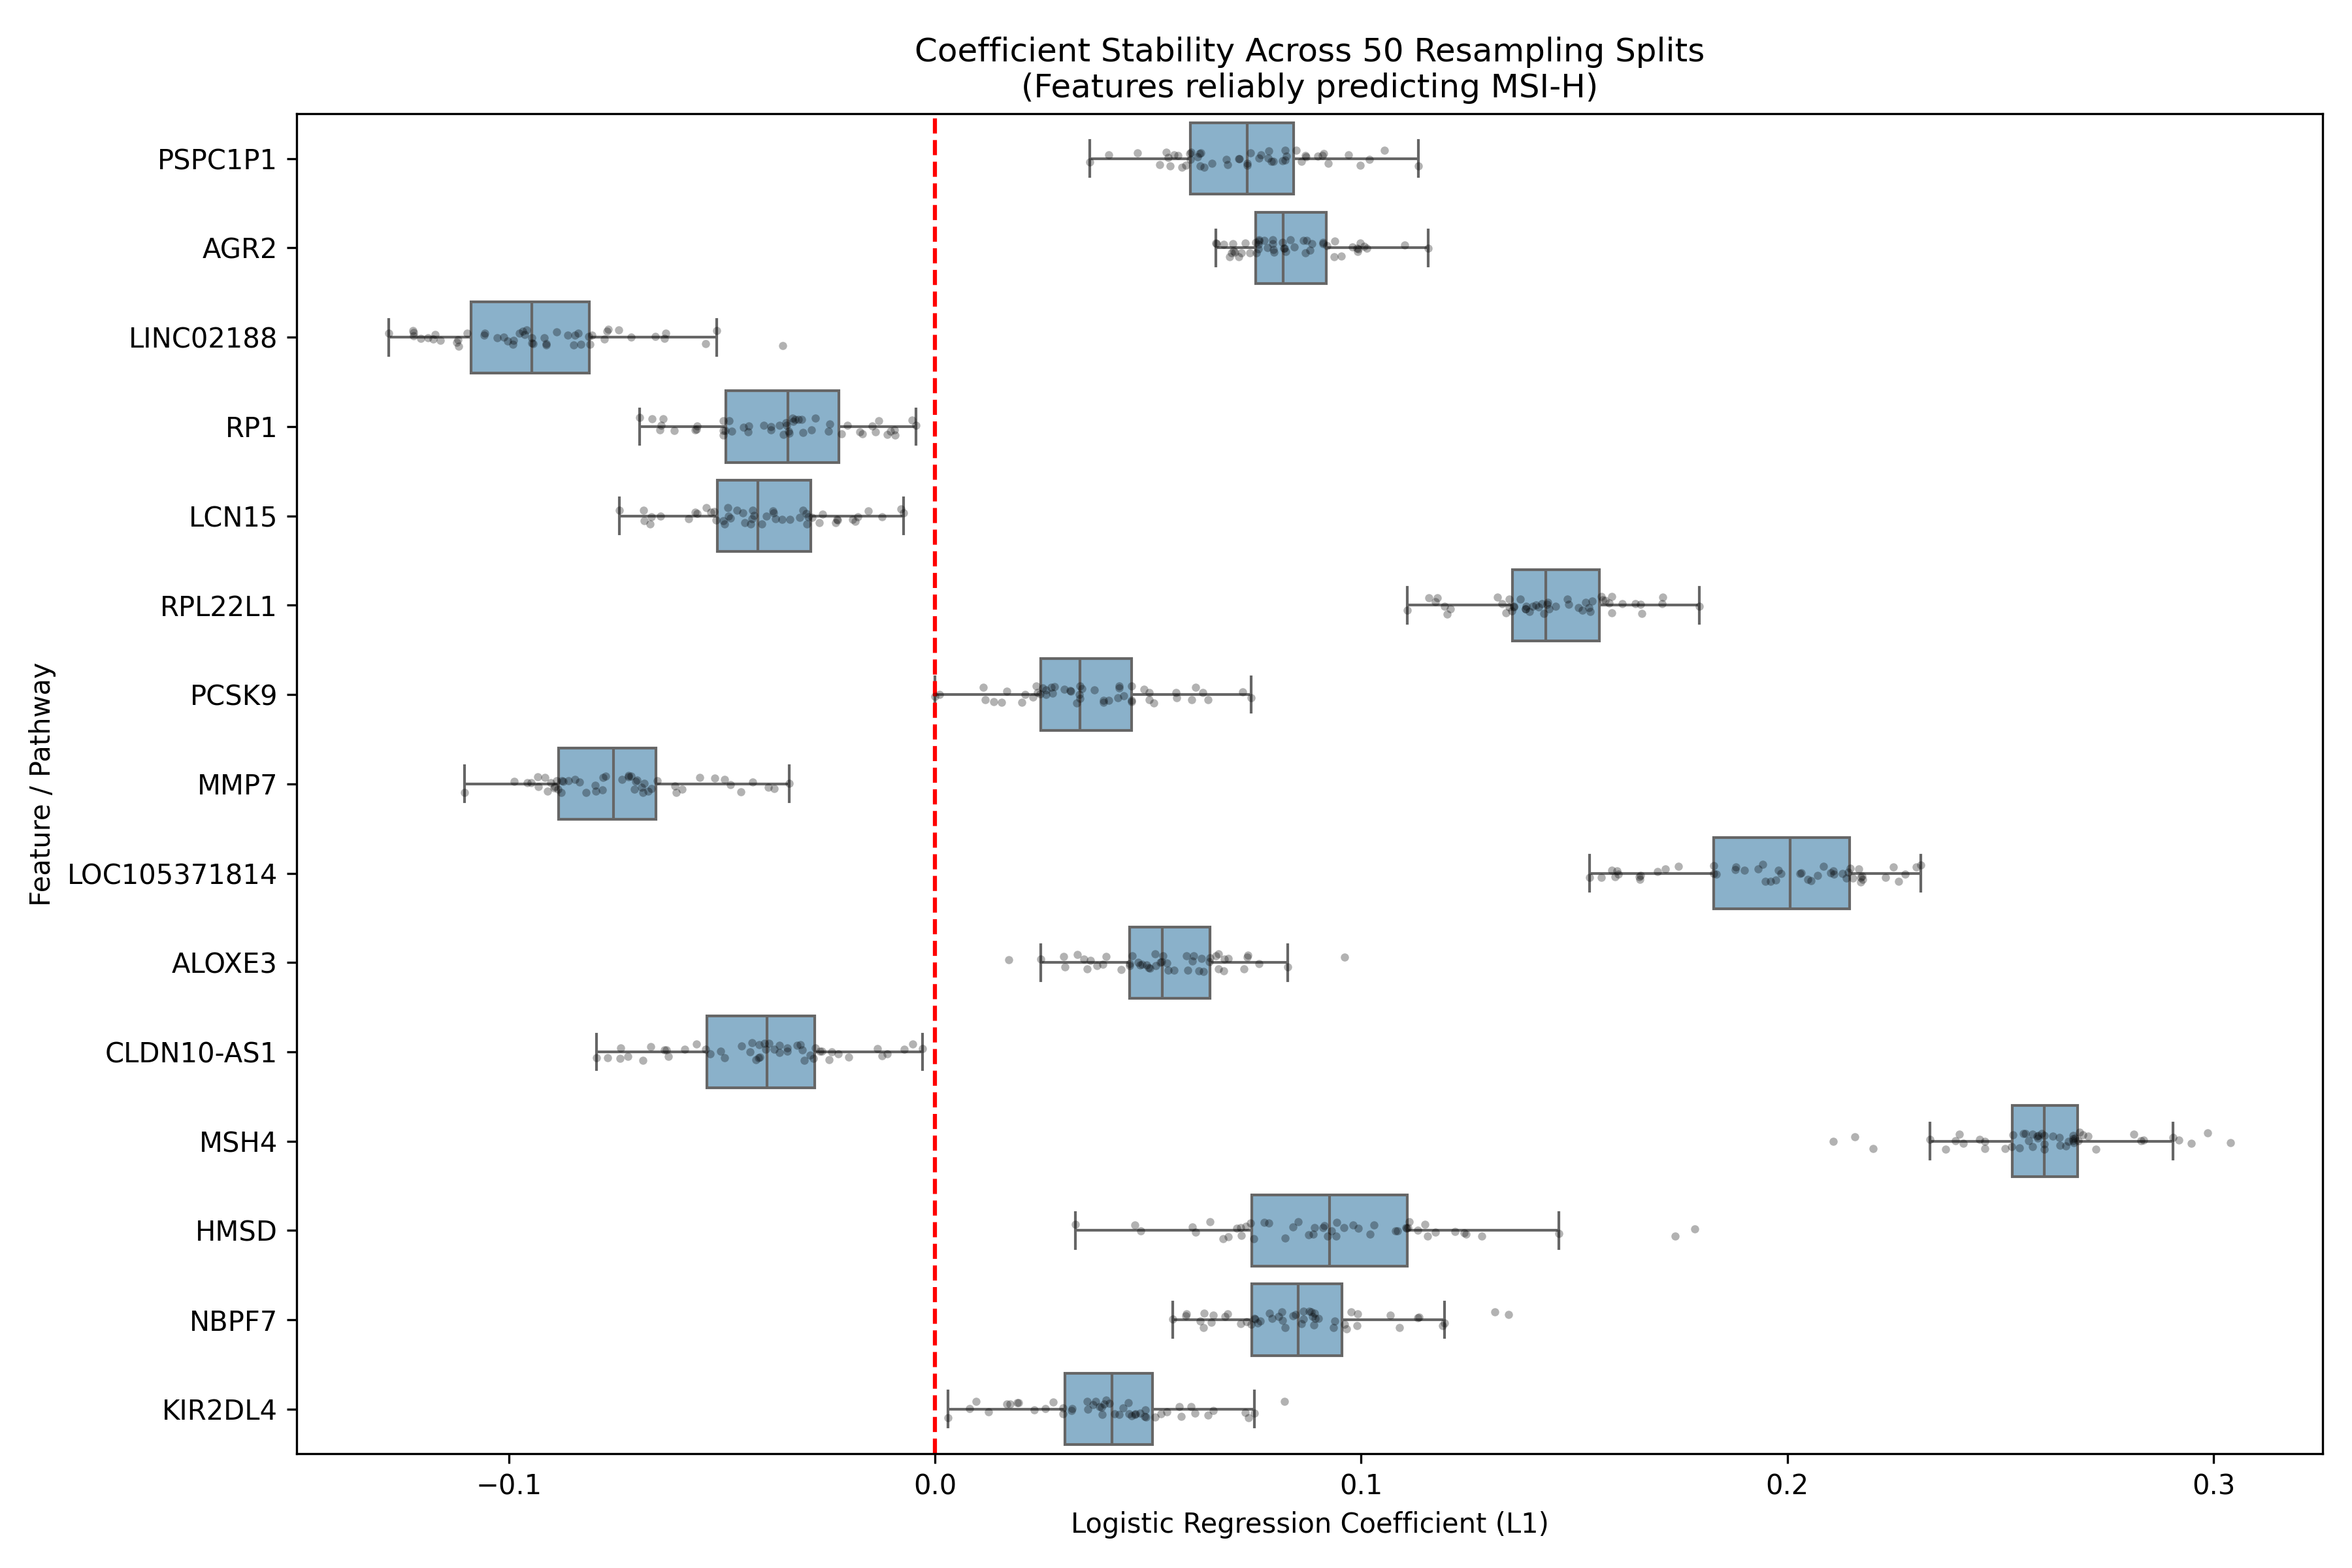

This chart was generated by the following Python code:
import pandas as pd
import numpy as np
from sklearn.linear_model import LogisticRegression
from sklearn.model_selection import StratifiedShuffleSplit
from sklearn.preprocessing import StandardScaler
import matplotlib.pyplot as plt
import seaborn as sns

############## Configure colors ###################
box_color = '#7fb3d5'
###################################################

################ Load data ##########################
rna_data = pd.read_csv('filtered_rna_data.csv', index_col=0)
prediction_data = pd.read_csv('filtered_prediction_data.csv').set_index('Unnamed: 0')

common_ids = rna_data.columns.intersection(prediction_data.index)
# Assuming X_all currently contains genes. If you have generated pathway scores 
# (like Hallmark scores), load that dataframe here instead of rna_data.
X_all = rna_data[common_ids].T 
y_all = prediction_data.loc[common_ids, 'msi_status']
######################################################

################ Setup Target ########################
# Grouping MSI-L and MSS as 0 (Non-MSI-H) and MSI-H as 1
y_bin = y_all.apply(lambda x: 1 if x == 'MSI-H' else 0)
######################################################

################ Robustness Analysis Loop ############
print("\n--- Running Feature Stability & Robustness Analysis ---")
n_iterations = 50
sss = StratifiedShuffleSplit(n_splits=n_iterations, test_size=0.2, random_state=42)

# Using L1 Logistic Regression because it forces irrelevant features to 0 
# and provides positive/negative coefficients to check directional stability.
model = LogisticRegression(
    penalty='elasticnet', 
    l1_ratio=1.0, 
    solver='saga', 
    max_iter=1000, 
    class_weight='balanced', 
    random_state=42
)
# To store the coefficients of every feature across all splits
all_coefs = []

iteration = 1
for train_index, test_index in sss.split(X_all, y_bin):
    if iteration % 10 == 0:
        print(f"Processing split {iteration}/{n_iterations}...")
        
    X_train, X_test = X_all.iloc[train_index], X_all.iloc[test_index]
    y_train, y_test = y_bin.iloc[train_index], y_bin.iloc[test_index]
    
    # Scaling is mandatory for L1 regularisation
    scaler = StandardScaler()
    X_train_scaled = scaler.fit_transform(X_train)
    
    model.fit(X_train_scaled, y_train)
    
    # Store coefficients
    all_coefs.append(model.coef_[0])
    iteration += 1

######################################################

################ Calculate Stability Metrics #########
# Convert list of arrays to DataFrame (Rows = Splits, Columns = Features)
coef_df = pd.DataFrame(all_coefs, columns=X_all.columns)

stability_results = []

for feature in coef_df.columns:
    feature_coefs = coef_df[feature]
    
    # 1. Selection Frequency (How often is the coefficient NOT zero?)
    non_zero_count = (feature_coefs != 0).sum()
    freq = non_zero_count / n_iterations
    
    # 2. Mean Coefficient (magnitude of impact)
    mean_coef = feature_coefs.mean()
    
    # 3. Directional Stability (When selected, does it stay positive or negative?)
    if non_zero_count > 0:
        positive_count = (feature_coefs > 0).sum()
        negative_count = (feature_coefs < 0).sum()
        # % of time it takes its dominant direction
        directional_consistency = max(positive_count, negative_count) / non_zero_count 
    else:
        directional_consistency = 0
        
    stability_results.append({
        'Feature': feature,
        'Selection_Frequency': freq,
        'Mean_Coefficient': mean_coef,
        'Directional_Consistency': directional_consistency
    })

results_df = pd.DataFrame(stability_results)

# Filter for the most robust features:
# Selected in at least 50% of splits AND 100% directionally consistent when selected
robust_features = results_df[
    (results_df['Selection_Frequency'] >= 0.50) & 
    (results_df['Directional_Consistency'] >= 0.95)
].sort_values(by='Selection_Frequency', ascending=False)

print("\nTop 15 Most Robust Features:")
print(robust_features.head(15).to_string(index=False))
######################################################

################ Visualization #######################
if not robust_features.empty:
    top_n = min(15, len(robust_features))
    top_feature_names = robust_features.head(top_n)['Feature'].tolist()
    
    # Extract just the data for the top features across all splits
    plot_data = coef_df[top_feature_names].melt(var_name='Feature', value_name='Coefficient')
    
    plt.figure(figsize=(12, 8))
    sns.boxplot(data=plot_data, x='Coefficient', y='Feature', color=box_color, showfliers=False)
    sns.stripplot(data=plot_data, x='Coefficient', y='Feature', color='black', alpha=0.3, size=3)
    
    # Add a vertical line at 0 to clearly show if any features cross the zero bound (changing direction)
    plt.axvline(0, color='red', linestyle='--', linewidth=1.5)
    
    plt.title(f'Coefficient Stability Across {n_iterations} Resampling Splits\n(Features reliably predicting MSI-H)')
    plt.xlabel('Logistic Regression Coefficient (L1)')
    plt.ylabel('Feature / Pathway')
    plt.tight_layout()
    plt.savefig('feature_stability_analysis.png', dpi=300)
    plt.show()
else:
    print("\nNo features met the strict robustness threshold (>=50% frequency & >=95% directional consistency).")
######################################################
